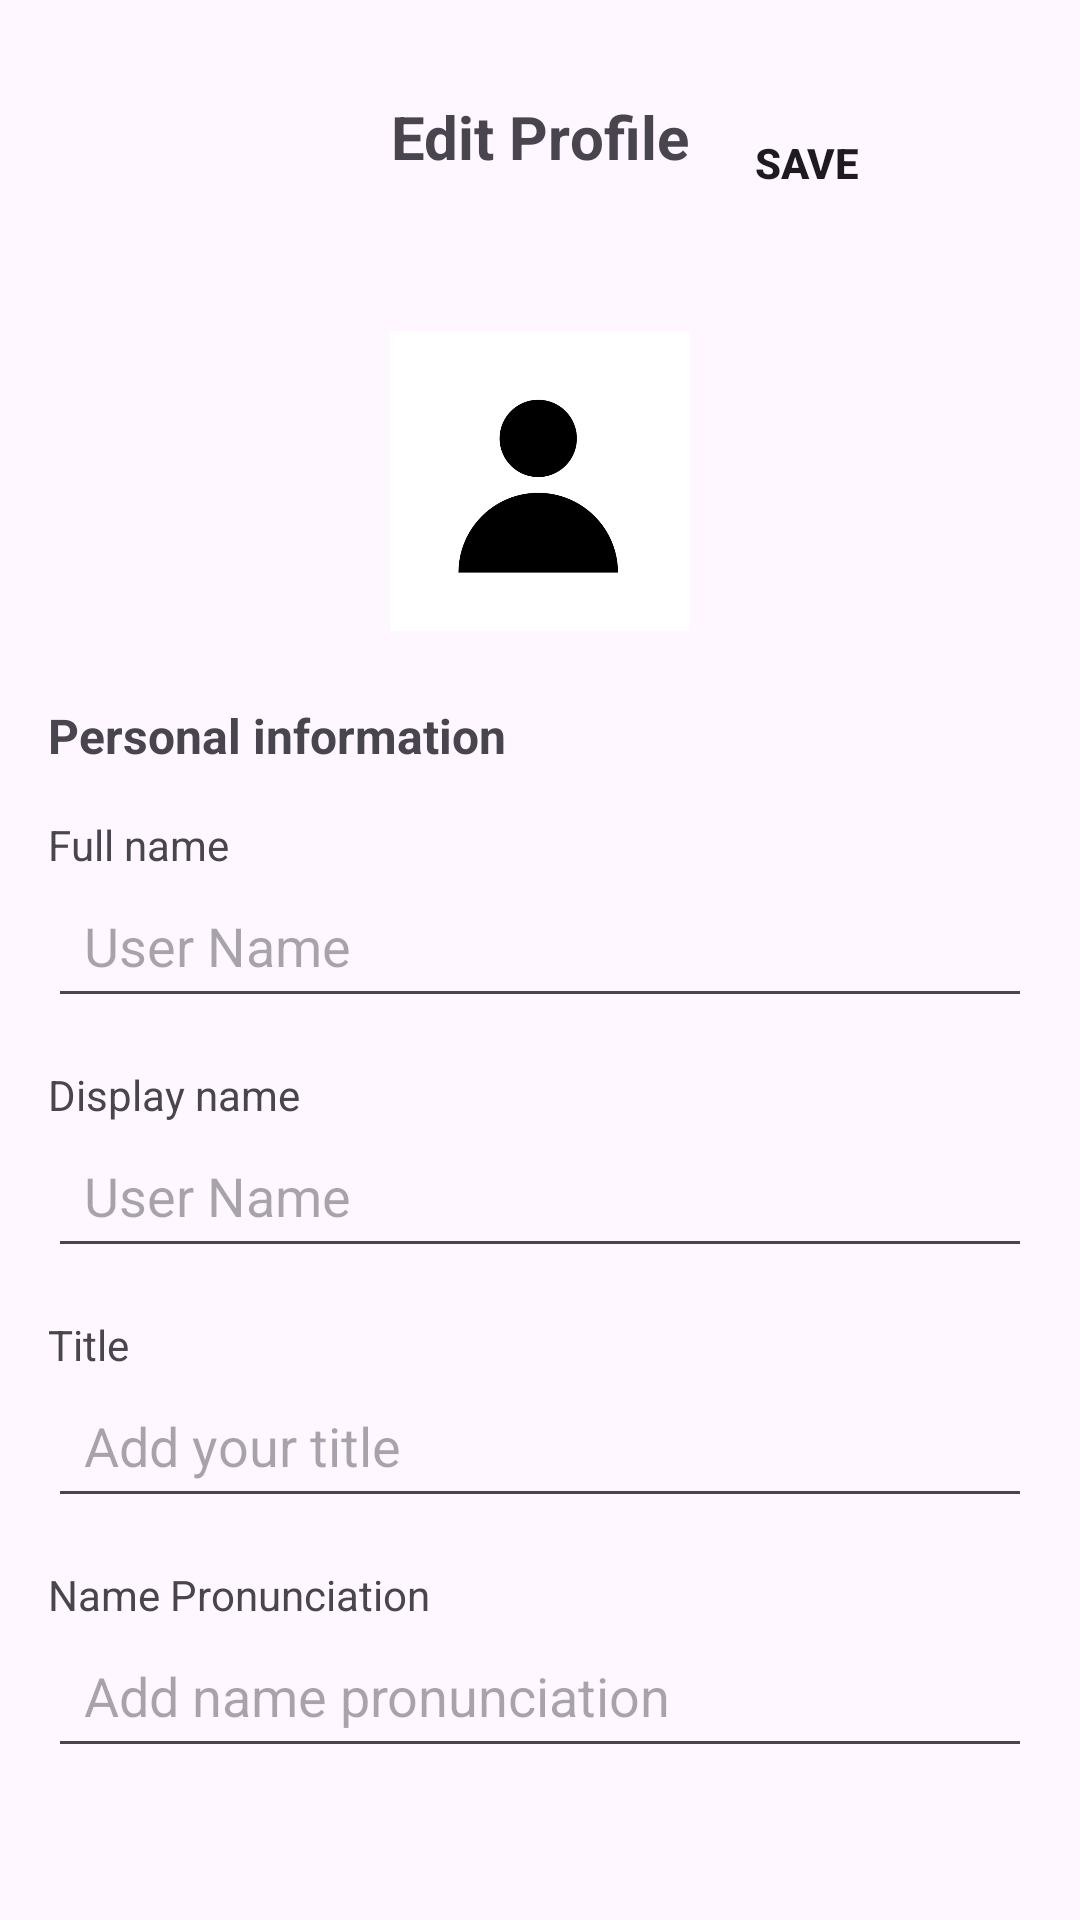

Write the Android layout XML for this screen, with the resource values it uses.
<!-- AndroidManifest.xml: application theme Theme.SeeSafe -->
<!-- res/layout/activity_profile.xml -->
<?xml version="1.0" encoding="utf-8"?>
<ScrollView
    xmlns:android="http://schemas.android.com/apk/res/android"
    android:layout_width="match_parent"
    android:layout_height="match_parent"
    android:padding="16dp">

    <LinearLayout
        android:layout_width="match_parent"
        android:layout_height="wrap_content"
        android:orientation="vertical">

        
        <RelativeLayout
            android:layout_width="match_parent"
            android:layout_height="wrap_content"
            android:padding="16dp">

            

            
            <TextView
                android:id="@+id/title"
                android:layout_width="wrap_content"
                android:layout_height="wrap_content"
                android:text="Edit Profile"
                android:textSize="20sp"
                android:textStyle="bold"
                android:layout_centerHorizontal="true" />

            
            <Button
                android:id="@+id/saveButton"
                android:layout_width="wrap_content"
                android:layout_height="wrap_content"
                android:layout_alignParentEnd="true"
                android:layout_marginEnd="15dp"
                android:layout_marginTop="-2dp"
                android:background="@null"
                android:text="Save"
                android:textStyle="bold" />
        </RelativeLayout>

        
        <LinearLayout
            android:layout_width="match_parent"
            android:layout_height="wrap_content"
            android:orientation="vertical"
            android:gravity="center_horizontal"
            android:layout_marginTop="16dp">

            <ImageView
                android:id="@+id/profileImage"
                android:layout_width="100dp"
                android:layout_height="100dp"
                android:scaleType="centerCrop"
                android:src="@drawable/profile_pic" />
        </LinearLayout>

        
        <TextView
            android:layout_width="match_parent"
            android:layout_height="wrap_content"
            android:text="Personal information"
            android:layout_marginTop="24dp"
            android:textSize="16sp"
            android:textStyle="bold" />

        
        <TextView
            android:layout_width="match_parent"
            android:layout_height="wrap_content"
            android:text="Full name"
            android:layout_marginTop="16dp" />

        <EditText
            android:id="@+id/fullNameEditText"
            android:layout_width="match_parent"
            android:layout_height="wrap_content"
            android:padding="12dp"
            android:hint="User Name" />

        
        <TextView
            android:layout_width="match_parent"
            android:layout_height="wrap_content"
            android:text="Display name"
            android:layout_marginTop="16dp" />

        <EditText
            android:id="@+id/displayNameEditText"
            android:layout_width="match_parent"
            android:layout_height="wrap_content"
            android:padding="12dp"
            android:hint="User Name" />

        
        <TextView
            android:layout_width="match_parent"
            android:layout_height="wrap_content"
            android:text="Title"
            android:layout_marginTop="16dp" />

        <EditText
            android:id="@+id/titleEditText"
            android:layout_width="match_parent"
            android:layout_height="wrap_content"
            android:padding="12dp"
            android:hint="Add your title" />

        
        <TextView
            android:layout_width="match_parent"
            android:layout_height="wrap_content"
            android:text="Name Pronunciation"
            android:layout_marginTop="16dp" />

        <EditText
            android:id="@+id/namePronunciationEditText"
            android:layout_width="match_parent"
            android:layout_height="wrap_content"
            android:padding="12dp"
            android:hint="Add name pronunciation" />

    </LinearLayout>
</ScrollView>
<!-- resources referenced by this layout -->
<resources>
  <!-- drawable profile_pic: png bitmap (drawable, 23731 bytes) -->
  <style name="Theme.SeeSafe" parent="Base.Theme.SeeSafe" />
  <style name="Base.Theme.SeeSafe" parent="Theme.Material3.DayNight.NoActionBar">
          
          
      </style>
</resources>
